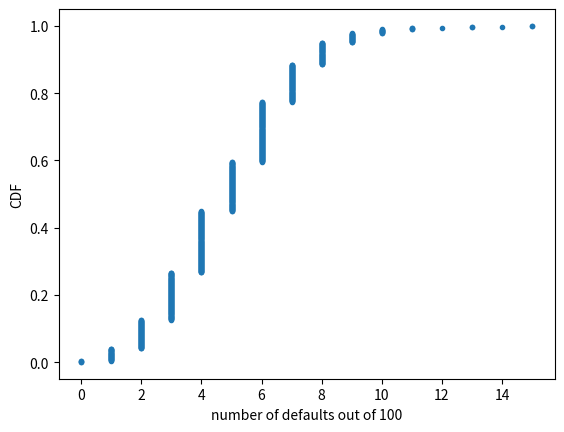

Source code (Python):
'''
Will the bank fail?
100xp
Plot the number of defaults you got from the previous exercise, in your namespace
as n_defaults, as a CDF. The ecdf() function you wrote in the first chapter is available.

If interest rates are such that the bank will lose money if 10 or more of its loans are
defaulted upon, what is the probability that the bank will lose money?

Instructions
-Compute the x and y values for the ECDF of n_defaults.
-Plot the ECDF, making sure to label the axes. Remember to include marker = '.' and
linestyle = 'none' in addition to x and y in your call plt.plot().
-Show the plot.
-Compute the total number of entries in your n_defaults array that were greater than or
equal to 10. To do so, compute a boolean array that tells you whether a given entry of
n_defaults is >= 10. Then sum all the entries in this array using np.sum(). For example,
np.sum(n_defaults <= 5) would compute the number of defaults with 5 or fewer defaults.
-The probability that the bank loses money is the fraction of n_defaults that are greater
than or equal to 10. Print this result by hitting 'Submit Answer'!
'''
import numpy as np
import matplotlib.pyplot as plt


def ecdf(data):
    """Compute ECDF for a one-dimensional array of measurements."""

    # Number of data points: n
    n = len(data)

    # x-data for the ECDF: x
    x = np.sort(data)

    # y-data for the ECDF: y
    y = np.arange(1, n + 1) / n

    return x, y


n_defaults = np.array([6,  5,  7,  8,  5,  5,  3,  2,  7,  6,  7,  3,  8,  3,  8,  5,  2,
                       6,  4,  5,  3,  2,  9,  5,  5,  3,  8,  7,  7,  5,  4,  3,  4,  5,
                       6,  1,  8,  4,  2,  9,  6,  5,  2,  6,  3,  6,  2,  6,  4,  4,  6,
                       4,  5,  4,  3,  4,  6,  3,  4,  8,  2,  4,  1,  6,  6,  6,  2,  2,
                       3,  8,  7,  2,  6,  6,  3,  6,  3, 10,  7,  6,  4,  5,  8,  4,  6,
                       4,  6,  1, 10,  4,  4,  4,  5,  4,  5,  2,  8,  7,  3,  7,  9,  6,
                       8,  2,  5,  4,  3,  6,  2,  6,  9,  5,  6,  6,  4,  4,  7,  6,  6,
                       7,  1,  5,  4,  1,  4,  6,  3,  2,  3,  8,  8,  6,  7,  6,  4,  4,
                       7,  2,  4,  7,  5,  4,  6,  6,  8,  4,  2,  5,  6,  3,  7,  6,  5,
                       10,  4,  4,  5,  7,  7,  6,  6,  4,  6,  9,  4,  4,  7,  4,  8,  5,
                       4,  3,  3,  6,  6,  1,  5,  7,  3,  7,  3,  4,  4,  3,  2,  2,  0,
                       7,  3,  7,  7,  3,  8,  6,  4,  3,  4,  4,  5,  2,  4,  4,  3,  7,
                       3,  6,  4,  2,  6,  6,  6,  7,  6,  4,  6,  6,  7,  8,  7,  3,  3,
                       3,  4,  7,  6,  5,  3,  6,  4,  2,  3,  2,  4,  6,  3,  4,  5,  1,
                       3,  6,  3,  6,  1,  6,  6,  7,  4,  7,  7,  4,  2,  8,  6,  3,  7,
                       3,  4,  4,  5,  1,  7,  1,  5,  3,  4,  8,  9,  3,  9,  8,  4,  0,
                       11,  7,  6,  7,  6,  7,  4,  5,  4,  5,  3,  6,  3,  3,  2,  5,  4,
                       6,  4,  3, 14,  5,  8,  1,  1,  4,  4,  4,  6,  4,  5,  3,  5,  6,
                       4,  5,  6,  3,  3,  8,  4,  1,  8,  5,  7,  5,  3,  2,  8,  4,  5,
                       4,  5,  8,  4,  2,  4,  3,  2,  9,  5,  6,  6,  3,  5,  8,  6,  4,
                       5,  1,  5,  8,  6,  5,  5, 10,  1,  0,  2,  3,  6, 10,  1,  6,  7,
                       5,  6, 13,  6,  4,  3,  3,  6,  3,  6,  3,  8,  4,  4,  6,  3,  5,
                       5,  1,  5,  7,  8,  9,  5,  7,  7,  6,  5,  7,  6,  2,  6,  4,  5,
                       6,  6,  2, 15,  8,  3,  5,  5,  6,  4,  4,  4,  2,  6,  7,  5,  3,
                       6,  7,  4,  2,  4,  7,  4,  5,  3,  8,  5,  3,  2,  8,  2,  4,  6,
                       3,  5,  1,  2,  5,  5,  4,  5,  5,  4,  7,  7,  4,  7,  6,  5,  6,
                       8,  5,  5,  4,  4,  1,  4,  3,  2,  4,  2,  6,  4,  6,  1,  6,  5,
                       5,  8,  7,  6,  3,  7,  6,  9,  5,  6,  1,  6,  6,  5,  6,  6,  5,
                       6,  2,  7,  4,  3, 13,  6,  7,  3,  4,  2,  8,  6,  5,  6,  4,  3,
                       7,  6,  4,  6,  6,  6,  6,  3,  7,  3,  7,  6,  2,  4,  4,  8,  6,
                       8,  4,  4,  5,  6,  7,  2,  8,  1,  6,  3,  9,  7,  1,  2,  7,  5,
                       4,  5, 11,  4,  3,  4,  7,  5,  7,  9,  4,  7,  7,  4,  7,  8,  4,
                       2,  7,  5,  3, 10,  3,  4,  4,  2,  2,  7,  3,  6,  7,  6,  6,  2,
                       2,  5,  7,  7,  6,  5,  3, 10,  6,  4,  4,  4,  4,  2,  6,  5,  7,
                       4,  5,  3,  8,  4,  2, 15,  3,  7,  9,  6,  3,  3,  3,  2,  3,  8,
                       8,  3,  8,  7,  3,  2,  8,  3,  5,  7,  1,  6,  5,  2,  4,  5,  2,
                       4,  4,  2,  5,  0,  6,  8,  5,  6,  3,  6,  5,  7,  3,  3,  4,  5,
                       7,  1,  6,  5,  7,  6,  6,  7,  2,  6,  3,  6,  4,  5,  5,  5,  7,
                       8,  3,  5,  4,  3,  8,  7,  3,  6,  4,  7,  4,  5,  4,  6,  1,  2,
                       2,  6,  3,  4,  7,  1,  7,  5,  6,  3,  7,  2, 10,  5,  3,  9,  7,
                       8,  2,  4,  5,  6,  5,  6,  5,  3,  4,  6,  8, 10,  7,  2,  3,  4,
                       5,  2,  5,  6,  6, 11,  4,  8,  4,  2,  4,  7,  3,  5,  1,  6,  4,
                       2,  5,  3,  3,  3,  3,  4,  3,  6,  6,  7,  6,  5,  6,  6,  9,  1,
                       2,  4,  4,  6,  8,  6,  4,  5,  5,  6,  6,  9,  4,  6,  3,  3,  6,
                       3,  2,  4,  6,  3,  6,  5,  6,  8,  5,  2,  4,  6,  7,  7,  9,  8,
                       4,  5,  3,  1,  4,  6,  1,  6,  2,  3,  5,  5,  3,  4,  6,  4,  5,
                       4,  7,  6,  3,  2,  4,  7,  6,  3,  4,  2,  5,  6,  7,  4,  8,  3,
                       3, 10,  3,  2,  5,  4,  5,  6,  6,  5,  2,  5,  2,  4,  6,  8,  4,
                       3,  6,  2,  1,  6,  3,  5,  9,  6,  2,  9,  4,  4,  6,  4,  5,  7,
                       5,  7,  4,  8,  4,  4,  4,  4,  7,  3,  7,  8,  2,  6,  2,  7,  7,
                       4,  3,  7,  9,  5,  5,  7,  4,  5,  3,  7,  7,  4,  3,  3,  3,  6,
                       5,  6,  8,  2,  9,  9,  4,  7,  8,  3,  4,  4,  7,  4,  2,  6,  8,
                       5,  6,  5,  3,  6,  9,  3,  1,  6,  4,  4,  3,  5,  5,  5, 12,  5,
                       10, 11,  3,  9,  3,  7,  5,  5,  5,  4,  5,  8,  9,  6,  6,  4,  6,
                       4,  6,  3,  6,  7,  5,  4,  2,  4,  6,  2,  3,  4,  6,  6,  1,  3,
                       7,  3,  7,  3,  1,  5,  5,  1,  8,  6,  8,  5,  5,  8,  6,  3,  2,
                       6,  4,  9,  6,  4,  8,  3,  8,  4,  3,  3,  4,  4,  3,  4,  5,  2,
                       4,  4, 10,  9,  7,  2,  9,  5,  4,  3,  5,  4,  5,  4,  4,  4,  4,
                       3,  4,  5,  7,  3,  5,  3,  2,  2,  5,  5,  7,  7,  2])

# Compute ECDF: x, y
x, y = ecdf(n_defaults)

# Plot the ECDF with labeled axes
_ = plt.plot(x, y, marker='.', linestyle='none')
_ = plt.xlabel('number of defaults out of 100')
_ = plt.ylabel('CDF')

# Show the plot
plt.show()

# Compute the number of 100-loan simulations with 10 or more defaults: n_lose_money
n_lose_money = np.sum(n_defaults >= 10)

# Compute and print probability of losing money
print('Probability of losing money =', n_lose_money / len(n_defaults))
